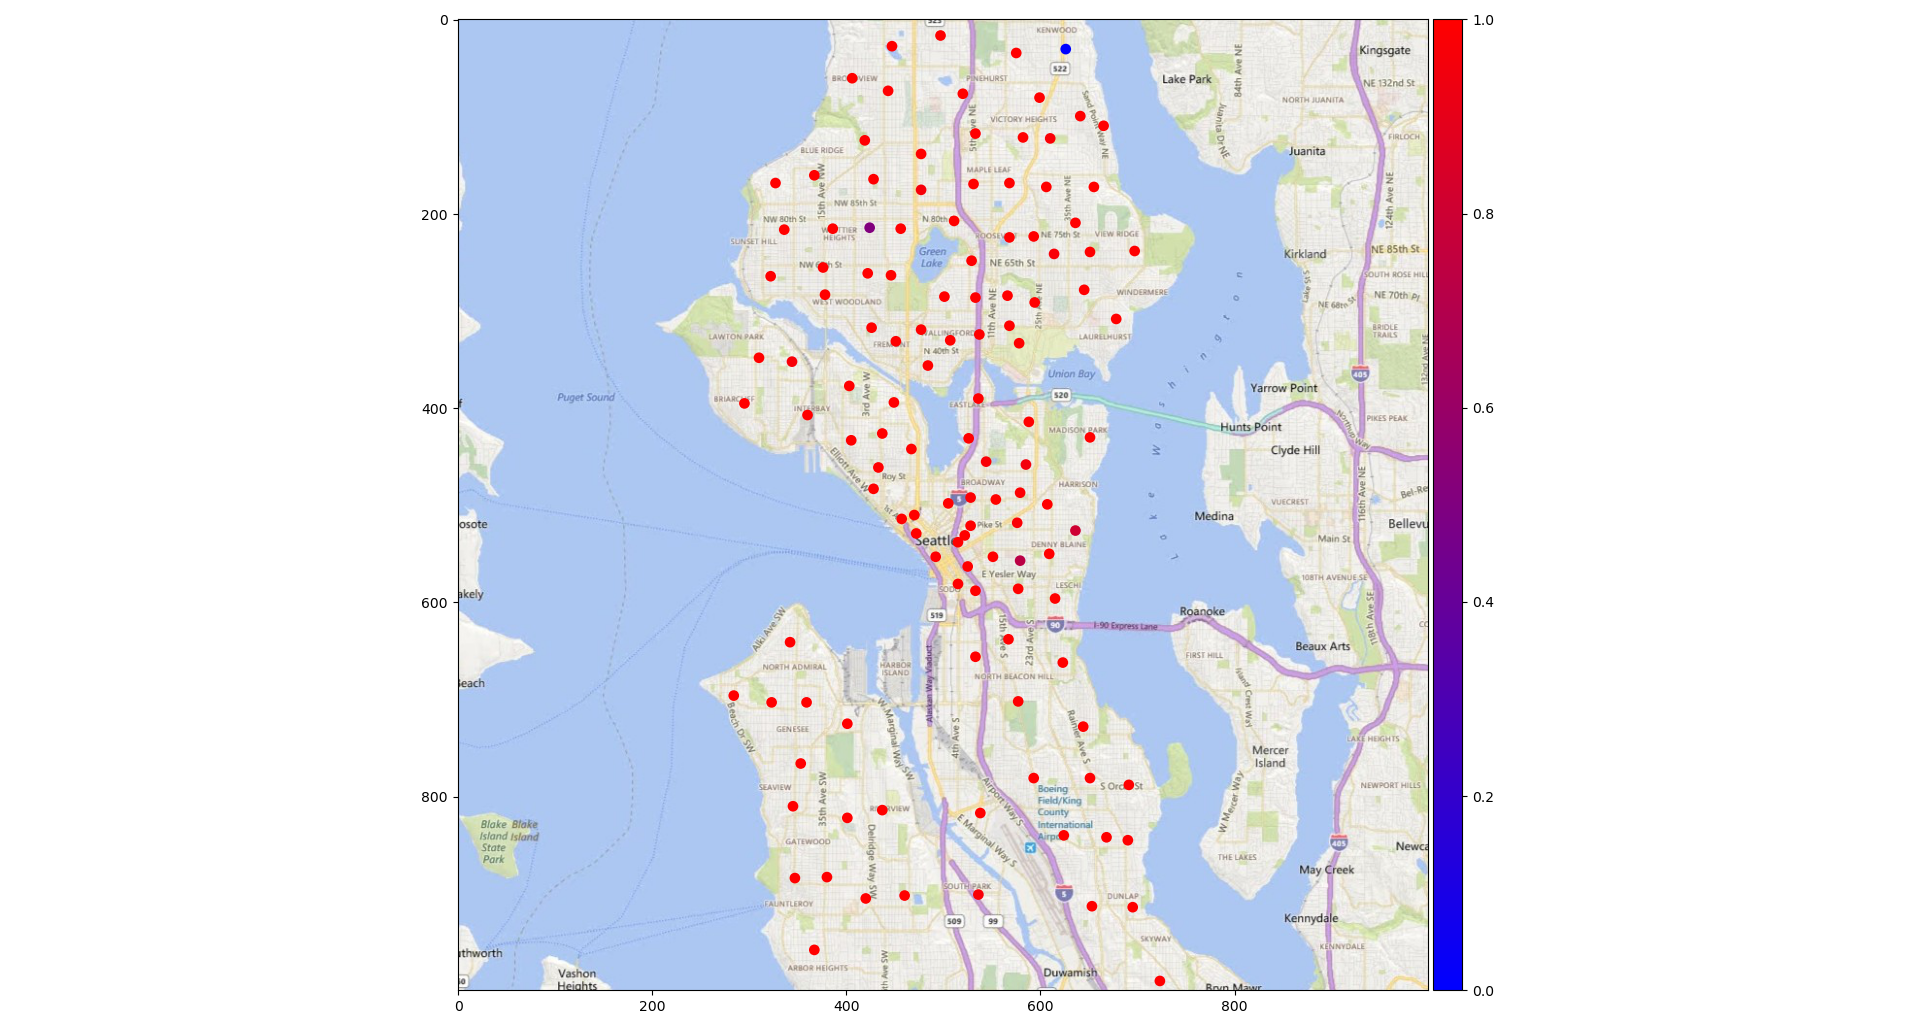

Values plotted in this chart, from the file beside it:
Tract, probability
V0, 0.008456
V1, 1.276
V2, 1.273
V3, 1.275
V4, 1.276
V5, 1.276
V6, 1.276
V7, 1.276
V8, 1.275
V9, 1.275
V10, 1.25
V11, 1.275
V12, 1.276
V13, 1.276
V14, 1.276
V15, 1.275
V16, 1.275
V17, 1.276
V18, 1.229
V19, 1.275
V20, 1.276
V21, 1.276
V22, 1.276
V23, 1.276
V24, 1.275
V25, 1.276
V26, 1.276
V27, 1.276
V28, 0.6509
V29, 1.276
V30, 1.276
V31, 1.276
V32, 1.276
V33, 1.276
V34, 1.276
V35, 1.276
V36, 1.243
V37, 1.273
V38, 1.273
V39, 1.276
V40, 1.276
V41, 1.276
V42, 1.276
V43, 1.271
V44, 1.275
V45, 1.276
V46, 1.276
V47, 1.276
V48, 1.276
V49, 1.276
V50, 1.276
V51, 1.276
V52, 1.276
V53, 1.276
V54, 1.276
V55, 1.276
V56, 1.239
V57, 1.276
V58, 1.276
V59, 1.276
... 63 more rows
